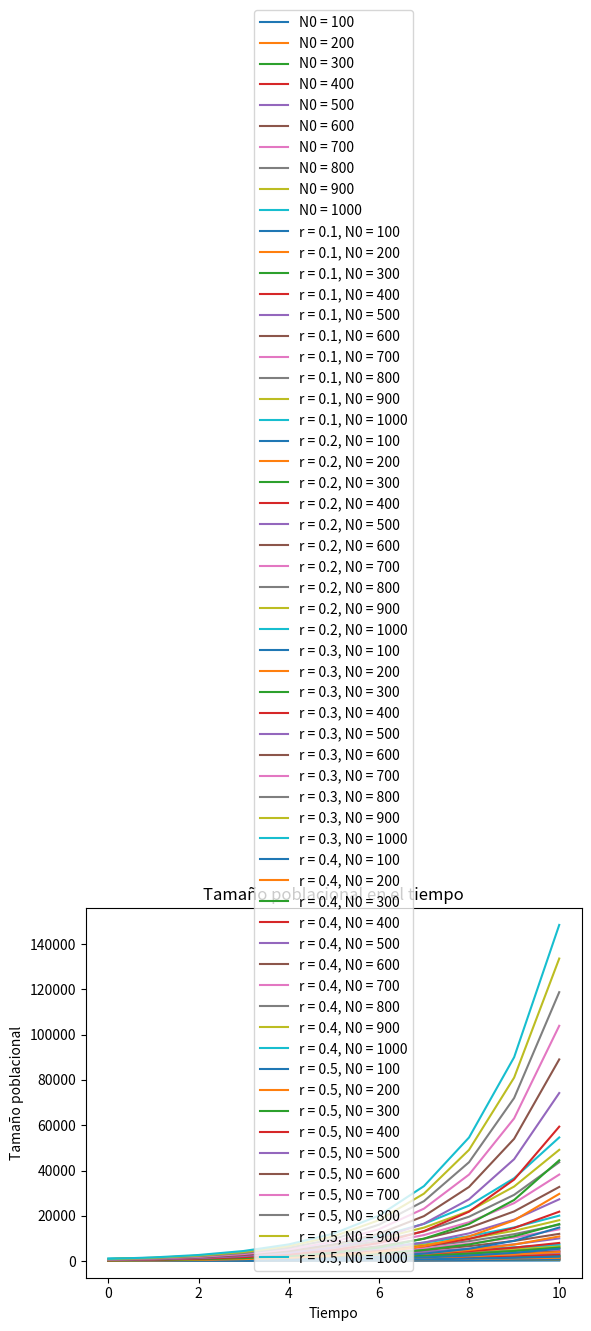

Write Python code to recreate this figure.
import numpy as np

import matplotlib.pyplot as plt

# Datos de ejemplo
tiempo = [0, 1, 2, 3, 4, 5, 6, 7, 8, 9, 10]  # Tiempo
# Graficar
plt.xlabel('Tiempo')
plt.ylabel('Tamaño poblacional')
plt.title('Tamaño poblacional en el tiempo')
# Valores de N0 a variar
N0_values = [100, 200, 300, 400, 500, 600, 700, 800, 900, 1000]

# Graficar para cada valor de N0
for N0 in N0_values:
    # Calcular el tamaño poblacional para cada tiempo

    poblacion = [N0 * np.exp(0.2 * t) for t in tiempo]

    # Graficar
    plt.plot(tiempo, poblacion, label=f'N0 = {N0}')

# Configurar la leyenda
plt.legend()

# Mostrar el gráfico
plt.show()

# Valores de r a variar
r_values = [0.1, 0.2, 0.3, 0.4, 0.5]

# Graficar para cada valor de r y N0
for r in r_values:
    # Valores de N0 a variar
    N0_values = [100, 200, 300, 400, 500, 600, 700, 800, 900, 1000]
    
    # Graficar para cada valor de N0
    for N0 in N0_values:
        # Calcular el tamaño poblacional para cada tiempo
        poblacion = [N0 * np.exp(r * t) for t in tiempo]

        # Graficar
        plt.plot(tiempo, poblacion, label=f'r = {r}, N0 = {N0}')

# Configurar la leyenda
plt.legend()

# Mostrar el gráfico
plt.show()